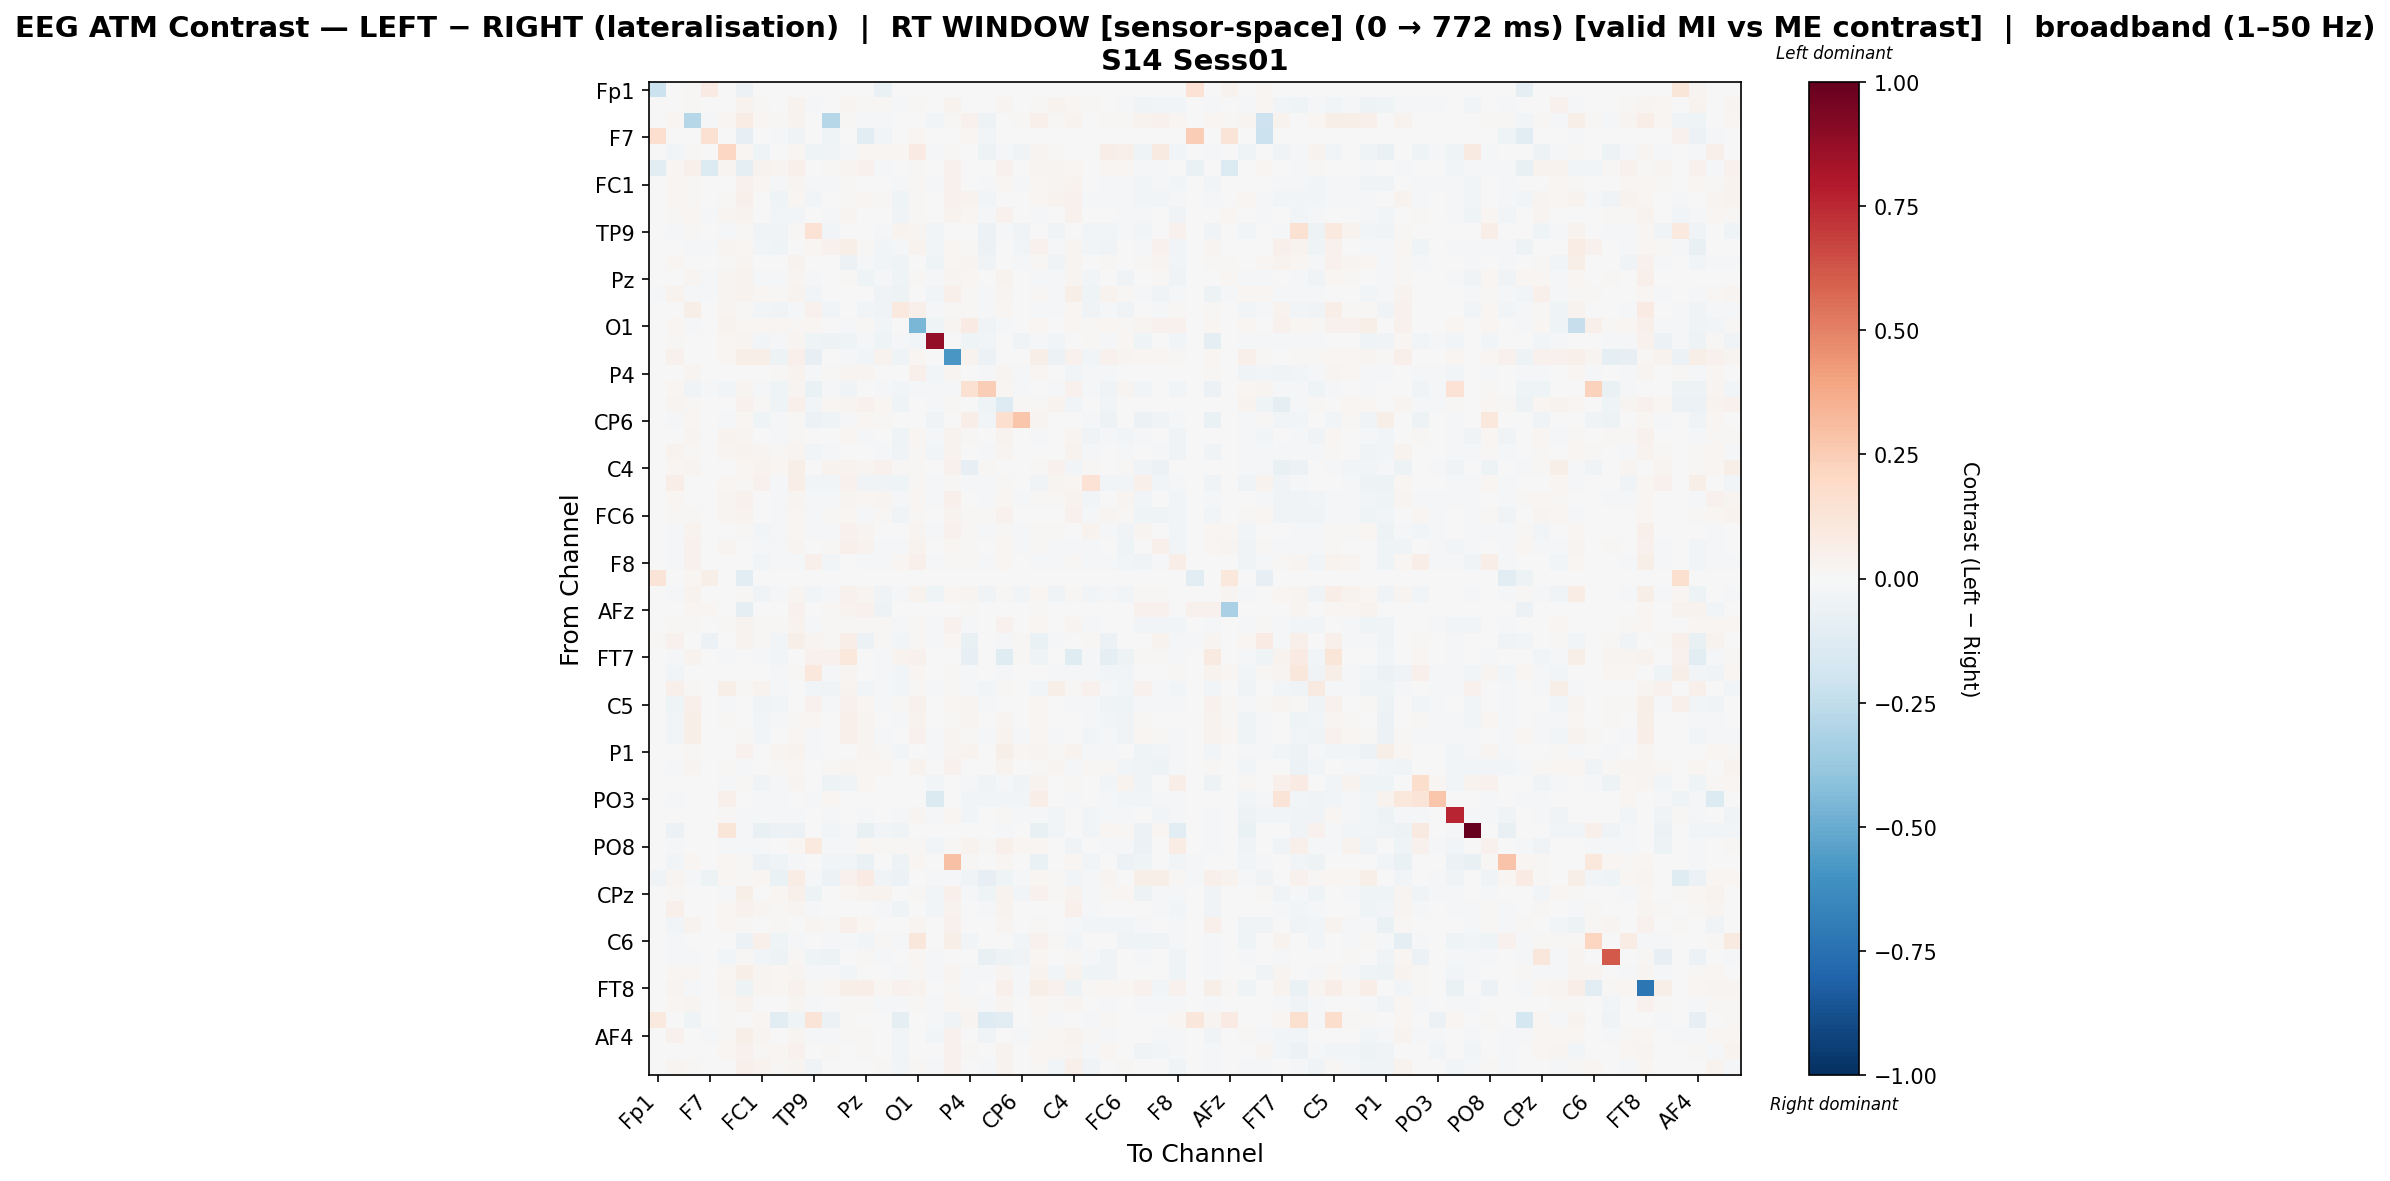

The table this chart was drawn from, first rows:
, Fp1, Fz, F3, F7, FT9, FC5, FC1, C3, T7, TP9, CP5, CP1, Pz, P3, P7, O1, Oz, O2, P4, P8, TP10, CP6, CP2
Fp1, -0.2125, 0.0, 0.008957, 0.08329, 0.0, -0.05738, 0.0, 0.0, 0.0, 0.0, 0.0, 0.0, 0.0, -0.0677, 0.0005971, 0.0, 0.0, 0.0, 0.0, 0.0, 0.0, 0.0, 0.0
Fz, 0.0, -0.0001608, 0.0106, 0.0, 0.0009798, 0.03813, 0.01312, 0.0002896, 0.03211, -0.01169, 0.004988, 0.02783, 0.01299, 0.01342, -0.01007, 0.01146, -0.003756, 0.0371, 0.002664, -0.007461, 0.02872, -0.007607, 0.0149
F3, 0.001651, 0.0221, -0.287, -0.01977, 0.02273, 0.07557, 0.02032, 0.01459, 0.03373, 0.005476, -0.2868, 0.008918, -0.02102, -0.023, -0.001693, -0.006845, -0.02366, 0.008636, 0.04391, -0.05106, 0.0001408, 0.01194, 0.05072
F7, 0.1655, 0.0, 0.000333, 0.1526, 0.0, -0.08159, 0.0, -0.01454, -0.03236, 0.0, -0.03986, 0.0, -0.1042, -0.02485, 0.0, 0.02052, 0.002085, 0.001207, 0.01811, -0.02391, 0.0006949, 0.002414, 0.0
FT9, 0.0, -0.02645, 0.0104, 0.0, 0.2036, 0.02243, -0.04575, -0.005252, 0.02168, -0.04095, -0.03563, -0.01011, 0.02051, 0.0204, 0.01569, 0.08013, -0.009855, 0.01296, -0.007573, -0.04798, -0.01555, -0.03144, 0.02772
FC5, -0.1065, 0.02238, 0.05301, -0.1362, 0.02694, -0.1006, 0.03813, 0.03016, 0.04822, 0.007628, 0.01496, 0.02838, 0.04263, -0.02184, 0.00248, 0.01168, 0.003639, 0.04393, 0.003718, 0.004925, 0.04108, 0.004366, 0.03115
FC1, 0.0, 0.01799, 0.009326, 0.0, 0.0008728, 0.03947, 0.02072, -0.01069, 0.02679, -0.02304, -0.01285, 0.01286, 0.001094, 0.00319, -0.02207, 0.01422, -0.01559, 0.04227, 0.00149, -0.01384, 0.01776, -0.01403, 0.02138
C3, 0.0, 0.0198, 0.009403, -0.002307, 0.01058, 0.05454, 0.007353, -0.04676, 0.02311, -0.02725, 0.004286, 0.0121, 0.01614, 0.009503, -0.04603, 0.01533, -0.006167, 0.04112, 0.03288, -0.02802, 0.001607, 0.0008391, 0.01796
T7, 0.0, 0.01106, 0.01831, -0.01248, 0.02731, 0.03853, 0.00156, -0.02673, -0.02737, 0.005564, -0.01463, 0.02597, 0.001334, 0.004377, -0.03167, 0.009899, -0.003871, 0.03633, 0.01971, -0.01379, 0.04236, 0.0009155, -0.01227
TP9, 0.0, -0.01362, 0.0134, 0.0, -0.01175, 0.01124, -0.03878, -0.03236, 0.007878, 0.1459, -0.03115, -0.0008292, -0.006784, -0.01561, 0.03638, 0.02369, -0.02841, 0.002524, 0.006538, -0.05542, -0.01006, -0.03371, -0.002111
CP5, 0.0, 0.003203, -0.01108, -0.01815, 0.02978, 0.02031, -0.02344, -0.04277, 0.0001184, 0.01669, 0.04677, 0.0611, 0.01376, -0.02648, -0.02003, 0.03299, -0.03112, 0.01755, 0.01519, -0.05937, 0.004498, -0.02349, 0.04492
CP1, 0.0, 0.01785, -0.001808, 0.0, 0.01398, 0.02806, -0.002218, -0.0008247, 0.03219, -0.002988, -0.0007922, -0.05872, -0.01217, -0.02815, -0.0415, -0.003507, -0.04219, 0.02174, 0.02618, -0.03487, 0.003034, -0.01534, 0.01052
Pz, 0.0, 0.00688, 0.02543, -0.008377, 0.02562, 0.03889, -0.01467, -0.01279, 0.02362, -0.008261, 0.002149, 0.01362, -0.04026, -0.01346, -0.04219, 0.01388, -0.01177, 0.02967, 0.02283, -0.006002, 0.03681, 0.005785, -0.01044
P3, -0.0152, 0.03397, -0.01566, -0.008436, 0.02517, 0.03836, 0.01713, 0.01097, 0.0371, -0.02352, -0.006548, 0.00275, -0.001612, -0.03293, -0.05117, -0.007623, -0.0302, 0.04994, 0.01042, -0.0218, 0.02919, 0.001288, 0.01298
P7, 0.0, -0.007354, 0.05502, 0.0, 0.02522, 0.01023, -0.02652, -0.03491, -0.01147, 0.03971, -0.02527, 0.005005, -0.02557, -0.03406, 0.09826, 0.05292, -0.01643, 0.01294, 0.01329, -0.01986, 0.01965, 0.001606, -0.01588
O1, 0.0, 0.01763, -0.008056, 0.005181, 0.03832, 0.01583, 0.02312, 0.0218, 0.01279, 0.0181, 0.001034, -0.009692, 0.01382, -0.02866, -0.003171, -0.4596, -0.04442, 0.03073, 0.08427, -0.03658, -0.01597, 0.0, 0.02317
Oz, 0.0, 0.01169, 0.001073, 0.001011, 0.02291, 0.0268, -0.02968, -0.01156, 0.02461, -0.04001, -0.04873, -0.0454, -0.008238, -0.04429, -0.02176, -0.02588, 0.8805, 0.0, -0.04412, -0.02856, -0.002617, -0.03465, -0.01156
O2, 0.0, 0.04595, 0.006292, 0.0, 0.02107, 0.05489, 0.05911, -0.0482, 0.05335, -0.07835, 0.0002781, -0.008848, -0.0252, 0.03861, -0.04305, 0.01753, 0.0, -0.5795, 0.0353, -0.06109, -0.004858, 0.0, 0.06012
P4, 0.0, 0.005179, 0.03123, 0.002492, 0.007738, 0.00546, -0.005108, 0.01469, 0.03158, -0.01155, 0.00811, 0.02621, 0.0302, 0.006269, -0.003116, 0.04894, -0.02396, 0.0258, -0.0008101, -0.01289, 0.02885, -0.01446, 0.01815
P8, 0.0, 0.01627, -0.03194, -0.008282, -0.02499, 0.03008, -0.01864, -0.04268, 0.03093, -0.06418, -0.02133, -0.03523, -0.006793, -0.02077, -0.02916, -0.01758, -0.0216, -0.00875, 0.1533, 0.2475, 0.01652, -0.01731, 0.0
TP10, 0.0, 0.03113, 0.01436, 0.0, 0.001808, 0.04242, 0.01553, -0.04436, 0.048, -0.02844, 0.01663, 0.02585, 0.04224, 0.01935, -0.03949, 0.006982, -0.01033, 0.008072, -0.004032, -0.043, -0.126, 0.01389, 0.008259
CP6, 0.0, -0.01298, 0.0205, 0.006928, -0.01364, 0.02219, -0.04161, -0.008163, 0.007919, -0.05593, -0.04669, -0.02135, 0.01648, 0.0105, 0.003416, 0.0, -0.03403, 0.0, 0.06566, -0.02594, 0.1696, 0.2809, 0.02456
CP2, 0.0, 0.00686, 0.02922, 0.0, 0.03127, 0.02822, -0.0003094, -0.01317, 0.008887, -0.006414, 0.00736, 0.01932, -0.0128, -0.005753, -0.03908, 0.01672, -0.00839, 0.03839, 0.008813, 0.0, 0.03327, 0.007638, -0.01462
Cz, 0.0, 0.03567, 0.01006, 0.0, 0.0246, 0.03622, 0.02779, 0.01129, 0.0246, -0.02456, -0.01032, 0.0008787, -0.001861, -0.01569, -0.03158, 0.009315, -0.02677, 0.03159, 0.002011, -0.01172, 0.03037, -0.005317, 0.006534
C4, 0.0, 0.02062, 0.02703, 0.0, 0.003736, 0.01992, 0.03181, 0.02013, 0.05885, -0.002662, 0.0377, 0.03477, 0.0276, 0.04074, 0.01157, 0.01166, 0.0, 0.03972, -0.08231, 0.01181, -0.006313, -0.006705, 0.01132
T8, 0.0, 0.0641, 0.001901, 0.0, 0.02211, 0.01144, 0.04669, -0.01675, 0.06796, -0.02854, -0.03011, 0.04241, -0.03158, -0.03641, -0.04663, 0.01179, -0.01284, 0.008332, -0.02257, -0.01151, 0.009305, -0.004939, -0.03502
FT10, 0.0, 0.01696, 0.006984, 0.0, 0.02991, 0.04231, 0.001119, -0.01156, 0.03031, -0.02195, -0.008947, 0.03001, 0.01826, 0.02759, -0.01273, 0.01588, -0.01016, 0.04798, -0.002917, -0.02017, 0.01815, -0.01909, 0.01055
FC6, 0.0, 0.01142, 0.009013, 0.0, 0.02835, 0.03791, -0.005718, -0.01305, 0.01962, -0.009886, 0.01033, 0.02132, -0.01194, 0.01325, -0.03413, 0.01039, -0.001011, 0.03757, 0.009912, 0.007815, 0.03909, 0.003907, -0.005872
FC2, 0.0, -0.02287, 0.03223, 0.0, -0.005488, 0.01246, -0.02614, -0.01731, 0.01754, -0.008604, -0.008994, 0.04319, 0.03089, -0.004019, 0.003689, 0.02888, -0.02069, 0.04518, 0.01182, -0.0161, 0.01314, -0.02092, 0.01335
F4, 0.0, -0.01813, 0.04191, 0.0, 0.02693, -0.004568, -0.0224, -0.01904, 0.03074, -0.0005744, 0.008939, 0.04822, 0.03534, -0.0197, -0.01552, 0.03375, -0.005369, 0.01657, 0.01264, -0.003084, 0.02084, -0.008966, 0.01175
F8, 0.0, -0.0203, 0.0449, 0.0, 0.005376, 0.001706, -0.02873, -0.01446, -0.01348, 0.04949, -0.02767, -0.001226, -0.02318, -0.008116, 0.0185, 0.05212, -0.0115, 0.0127, 0.01422, -0.01469, 0.02113, -0.005341, -0.01447
Fp2, 0.1299, 0.0, 0.01789, 0.0556, 0.0, -0.106, 0.0, 0.0, 0.0, 0.0, 0.0, 0.0, 0.0, 0.0, 0.0, 0.0, 0.0, 0.0, 0.0, 0.0, -0.001347, 0.0, 0.0
AF3, 0.0, -0.01189, 0.03733, 0.0, 0.001351, 0.01234, -0.03379, -0.01712, 0.02538, -0.02351, -0.008891, 0.04395, 0.02962, -0.03301, -0.00975, 0.03263, -0.04353, 0.01847, 0.02487, -0.0337, 0.008185, -0.02717, 0.01827
AFz, 0.002641, 0.0, 0.02087, 0.01841, 0.0, -0.1002, 0.0, 0.0, 0.04336, 0.0, 0.01435, 0.03489, 0.04336, -0.05189, 0.0, 0.0, 0.0, 0.0, 0.01337, 0.0, 0.0, 0.0, 0.008477
F1, 0.0, 0.01261, 0.01142, 0.0, 0.00787, 0.03535, 0.01262, 0.008504, 0.03433, -0.01306, 0.01, 0.01302, 0.008447, 0.01321, -0.01843, 0.01222, -0.01196, 0.04317, -0.01125, -0.0008245, 0.03981, -0.006149, 0.0165
F5, 0.00856, 0.04362, 0.002414, -0.05838, 0.0, 0.03783, 0.01208, -0.02768, 0.05848, 0.02386, 0.009418, 0.06298, -0.05551, 0.01533, -0.02366, 0.008264, -0.009673, 0.01695, -0.07438, -1.0811445539401422e-05, -0.009885, 0.01446, -0.06318
FT7, 0.0, -0.01953, 0.03624, 0.0, -0.01771, 0.0, -0.01336, -0.02468, 0.001002, 0.03988, 0.04062, 0.102, 0.0002913, -0.009841, 0.03785, 0.0467, -0.00651, 0.0, -0.08322, -0.006207, -0.1204, 0.01076, -0.0433
FC3, 0.0, -0.0278, 0.003455, 0.0, -0.0007914, 0.004424, -0.003064, -0.01546, 0.008058, 0.1024, -0.01809, 0.02766, -0.0009374, -0.01519, -0.02499, 0.0177, -0.004314, 0.01204, -0.01128, -0.004476, -0.008999, -0.005887, 0.002125
C1, 0.0, 0.05447, 0.01093, 0.0, 0.06052, 0.01395, 0.03395, -0.0199, 0.0002663, -0.02931, -0.03371, 0.03779, -0.02579, -0.01142, -0.02776, 0.009653, -0.01086, 0.009866, -0.01533, -0.02383, 0.01169, -1.5162180259347626e-05, -0.026
C5, 0.0, -0.03954, 0.05133, 0.0, -0.01176, -0.00101, -0.03221, -0.02991, -0.0002217, 0.04107, -0.009948, 0.04365, 0.01972, -0.008012, 0.01548, 0.04071, 0.0, 0.01862, 0.02485, -0.01001, 0.002237, -0.007296, 0.01785
TP7, 0.0, -0.02557, 0.05592, 0.0, 0.009108, -0.0002654, -0.02418, -0.01012, 0.01137, 0.01565, -0.0002499, 0.04699, 0.02489, -0.007131, -0.008498, 0.0329, -0.004034, 0.01403, 0.0275, -0.001592, 0.02939, 0.002981, 0.02088
CP3, 0.0, -0.02747, 0.0548, 0.0, 0.00574, 0.01009, -0.03017, -0.006772, 0.02176, -0.01367, -0.007165, 0.04798, 0.03123, -0.01265, 0.002748, 0.04329, -0.01759, 0.02397, 0.009096, -0.009905, 0.03301, -0.01343, 0.01969
P1, 0.0, 0.006085, 0.01012, 0.0, 0.005063, 0.0402, 0.001669, 0.02402, 0.03537, -0.0195, -0.002814, 0.003222, 0.02867, 0.01344, -0.02867, 0.0, -0.01464, 0.02941, 0.03865, -0.00283, 0.05643, 0.01964, 0.02492
P5, 0.0, -0.01026, 0.02713, 0.0, 0.01122, -0.009916, -0.0005763, 0.008406, 0.01609, 0.004985, 0.01309, 0.02865, 0.01866, 0.01869, 0.006165, 0.03172, 0.0003228, 0.03918, -0.007146, 0.000142, 0.03537, -0.002549, 0.01295
PO7, 0.0, -0.007371, 0.007287, 0.0, -0.01478, 0.01348, -0.03211, -0.01712, 0.02641, -0.002522, -0.05111, -0.03314, 0.0159, -0.002536, -0.004545, 0.0, -0.02765, 0.0, -0.01246, -0.03814, -0.01829, -0.0341, 0.03201
PO3, 0.0, -0.01876, -0.000221, 0.0, 0.04915, 0.007095, -0.01876, -0.015, -0.001966, -0.009061, 0.01949, 0.0, 0.007095, 0.0, 0.007095, 0.0, -0.1413, 0.0, -0.02586, -0.02935, -0.02453, -0.03124, 0.06791
POz, 0.0, -0.001808, 0.002987, 0.0, 0.008438, -0.01007, -0.01802, -0.008159, -0.008244, 0.003067, -0.02103, 0.0007983, -0.0189, 0.002909, -0.01745, 0.02378, -0.0223, 0.02323, -0.02707, -0.006574, 0.01161, -0.01313, -0.01812
PO4, 0.0, -0.0614, 0.0, 0.0, 0.1202, -0.01418, -0.07199, -0.05855, -0.06233, 0.0, -0.02898, -0.01258, -0.07446, -0.02984, -0.04337, 0.0, 0.0, 0.0, 0.0, -0.001339, -0.01205, 0.0, -0.07458
PO8, 0.0, -0.01733, 0.005843, 0.0, -0.007981, -0.01426, -0.02334, -0.004549, 0.01973, 0.1004, -0.02031, -0.008406, 0.01959, 0.008703, 0.0143, 0.01347, -0.02513, 0.01347, 0.0369, 0.008763, 0.05451, 0.02322, 0.02193
P6, 0.001953, -0.02972, 0.01647, -0.003728, 0.02225, 0.008683, -0.05491, -0.04354, -0.01597, 0.00492, -0.02725, -0.02861, -0.06261, 0.007042, -0.0543, 0.01776, 0.001498, 0.2965, 0.01091, 0.0, 0.02225, 0.0, -0.06616
P2, -0.03168, 0.02497, -0.007969, -0.04962, 0.02238, 0.008808, 0.02298, -0.06888, 0.07336, -0.0232, -0.05824, 0.04544, 0.08285, -0.03483, -0.05623, -0.00395, -0.01194, -0.009887, -0.03422, -0.07917, -0.0431, -0.01443, 0.02158
CPz, 0.0, 0.01552, 0.006191, 0.0, -0.008957, 0.05569, 0.007617, 0.01616, 0.05371, -0.0491, 0.006808, 0.01863, 0.03619, 0.03842, 0.004202, 0.01436, -0.02971, 0.04874, -0.00922, -0.04083, 0.03614, -0.02973, 0.04057
CP4, 0.0, 0.04888, -0.003258, 0.0, 0.01845, 0.04461, 0.02572, 0.008652, 0.03083, -0.01491, 0.003769, 0.006556, -0.00126, -0.01173, -0.04679, -0.007511, -0.02702, 0.03669, -0.003353, -0.01757, 0.03198, -0.001057, -0.0003702
TP8, 0.0, -0.02966, 0.03615, -0.005748, 0.01764, 0.01125, 0.007031, 0.01062, 0.007722, 0.02812, 0.01253, 0.05445, 0.01965, 0.0007802, -0.006096, 0.02858, -1.379149501442273e-05, 0.03991, 0.004536, -0.002756, 0.03081, 0.001069, 0.01179
C6, 0.0, -0.01451, 0.006906, 0.0, 0.003328, -0.05974, 0.05086, -0.04001, -0.01038, -0.004023, -0.008589, -0.009728, -0.0274, 0.01101, -0.01689, 0.1141, 0.0, 0.0564, -0.02922, -0.007267, -0.001127, -0.02733, 0.04233
C2, 0.0, -0.009506, -0.01452, 0.0, -0.02414, 0.01401, -0.02775, -0.05354, 0.0108, -0.0449, -0.05453, -0.0006863, 0.01491, -0.01008, -0.002441, 0.01963, -0.01374, -0.0001792, 0.003668, -0.0739, -0.05268, -0.03736, 0.01781
FC4, -0.0001631, 0.01725, 0.01743, -0.0001631, 0.01803, 0.06041, 0.02948, 0.02238, 0.03101, -0.02203, -0.01247, -0.02388, 0.004642, -0.004838, -0.02204, 0.01294, -0.02242, 0.0302, -0.01107, -0.01369, 0.02735, -0.01107, 0.03591
FT8, 0.0, 0.02678, -0.01687, 0.0, 0.02745, -0.04729, 0.02484, 0.02017, 0.04493, 0.01093, 0.02326, 0.05737, 0.06308, 0.01923, 0.04076, 0.03674, 0.003299, 0.01102, -0.02082, 0.0001336, 0.04868, -0.009827, 0.05704
F6, 0.0, 0.01855, 0.03061, 0.0, 0.01081, 0.03434, 0.00738, -0.003734, 0.02798, -0.01753, 0.001158, 0.00853, 0.01276, -0.01321, -0.02308, 0.00878, -0.02186, 0.0231, 0.01191, -0.01243, 0.02403, -0.00138, 0.01755
AF8, 0.09757, 0.0054, -0.04307, -0.004101, 0.009869, 0.001862, 0.01657, -0.1118, -0.03968, 0.1304, -0.05714, 0.008205, 0.003538, -0.003107, -0.1011, -0.000361, -0.02215, -0.03301, 0.02384, -0.1314, -0.103, 0.005214, 0.009125
... 3 more rows
